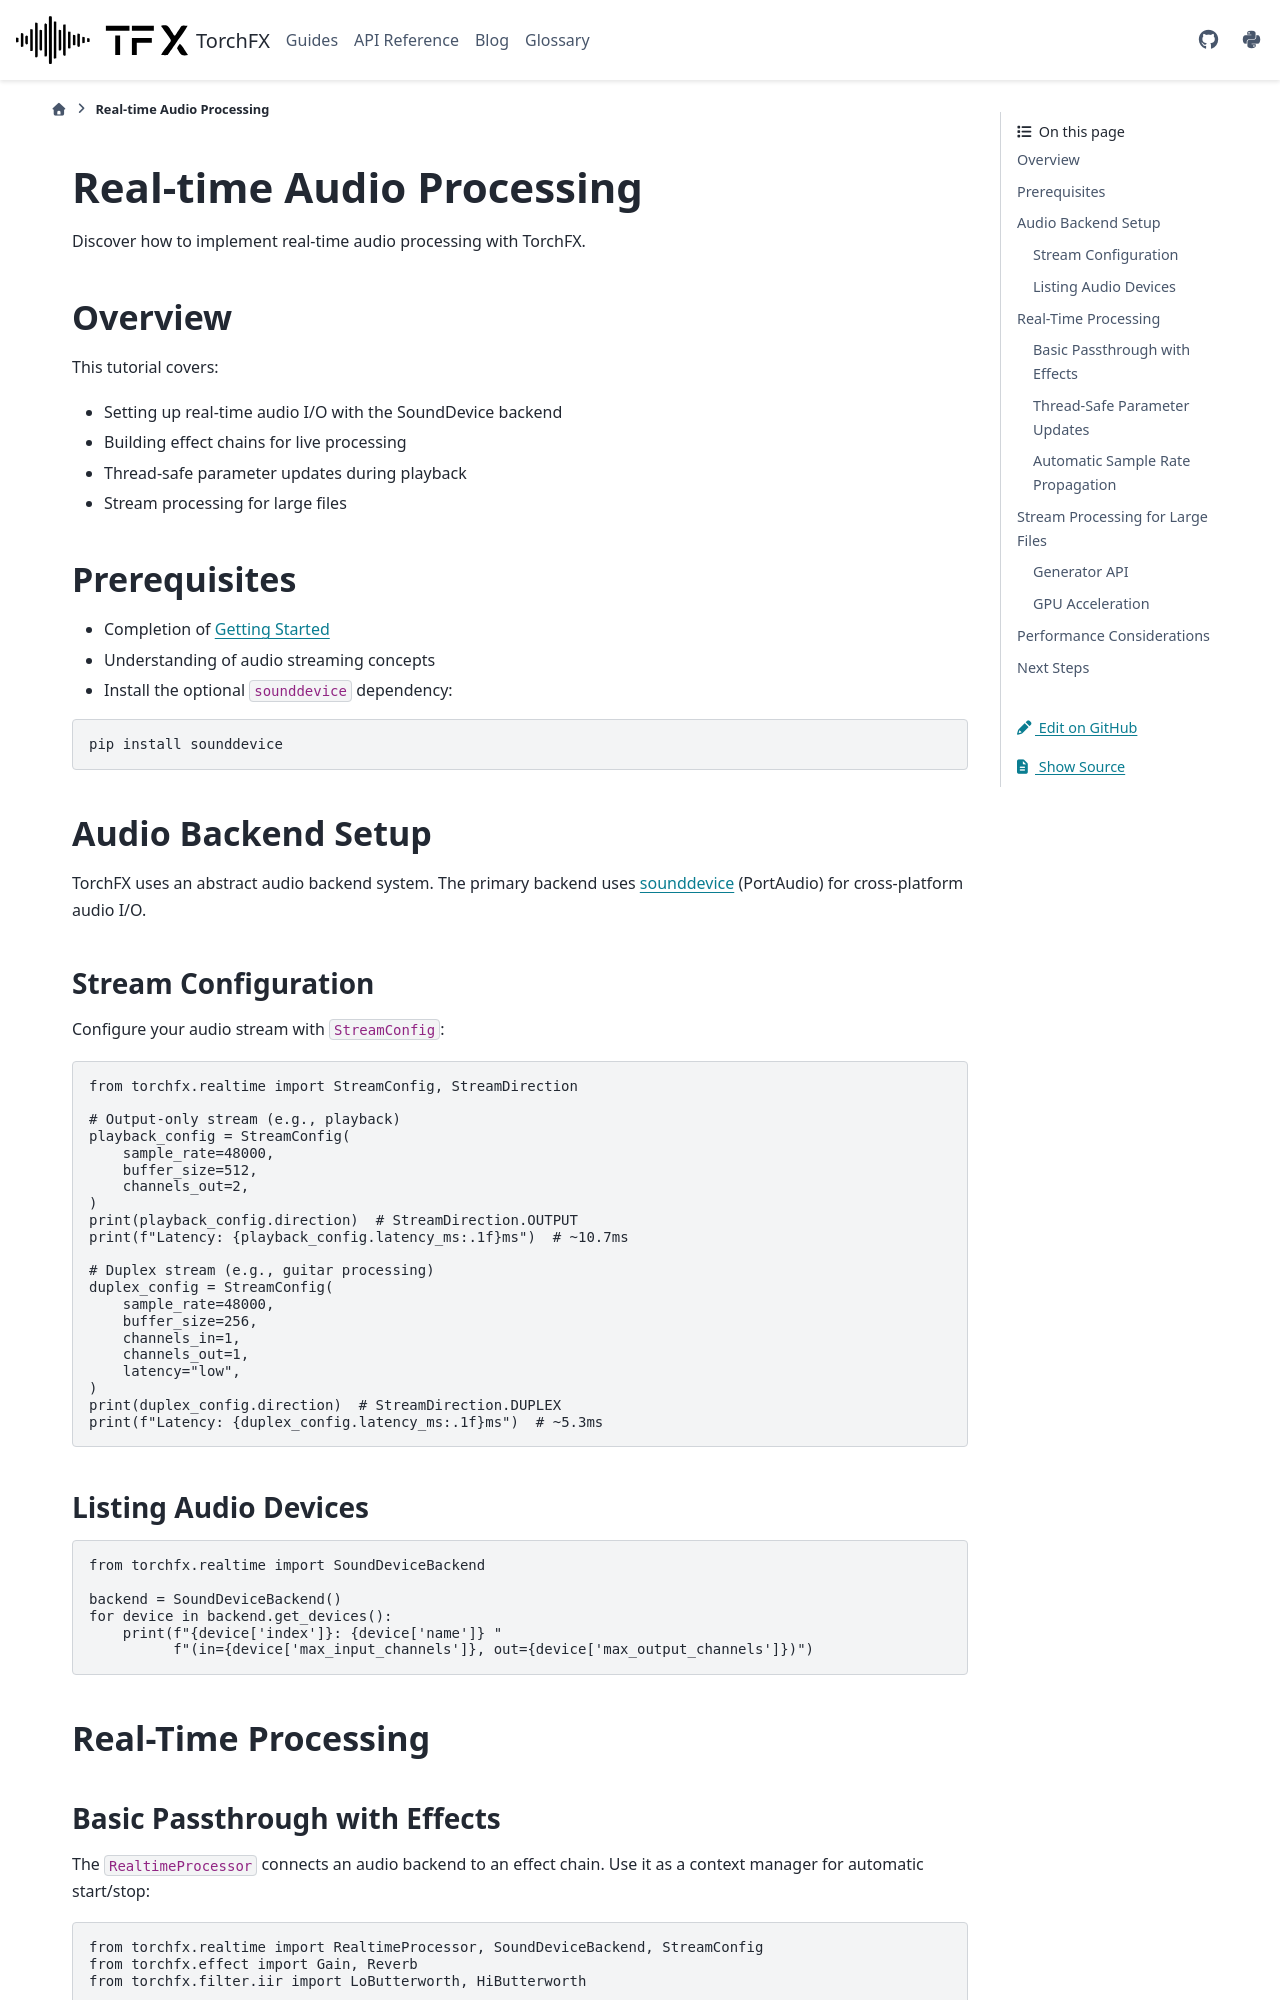

repository: matteospanio/torchfx · page: guides/tutorials/real-time-processing.html · generator: sphinx

# Real-time Audio Processing

Discover how to implement real-time audio processing with TorchFX.

## Overview

This tutorial covers:
- Setting up real-time audio I/O with the SoundDevice backend
- Building effect chains for live processing
- Thread-safe parameter updates during playback
- Stream processing for large files

## Prerequisites

- Completion of [Getting Started](../getting-started/getting_started.md)
- Understanding of audio streaming concepts
- Install the optional `sounddevice` dependency:

```bash
pip install sounddevice
```

## Audio Backend Setup

TorchFX uses an abstract audio backend system. The primary backend uses
[sounddevice](https://python-sounddevice.readthedocs.io/) (PortAudio) for
cross-platform audio I/O.

### Stream Configuration

Configure your audio stream with `StreamConfig`:

```python
from torchfx.realtime import StreamConfig, StreamDirection

# Output-only stream (e.g., playback)
playback_config = StreamConfig(
    sample_rate=48000,
    buffer_size=512,
    channels_out=2,
)
print(playback_config.direction)  # StreamDirection.OUTPUT
print(f"Latency: {playback_config.latency_ms:.1f}ms")  # ~10.7ms

# Duplex stream (e.g., guitar processing)
duplex_config = StreamConfig(
    sample_rate=48000,
    buffer_size=256,
    channels_in=1,
    channels_out=1,
    latency="low",
)
print(duplex_config.direction)  # StreamDirection.DUPLEX
print(f"Latency: {duplex_config.latency_ms:.1f}ms")  # ~5.3ms
```

### Listing Audio Devices

```python
from torchfx.realtime import SoundDeviceBackend

backend = SoundDeviceBackend()
for device in backend.get_devices():
    print(f"{device['index']}: {device['name']} "
          f"(in={device['max_input_channels']}, out={device['max_output_channels']})")
```

## Real-Time Processing
